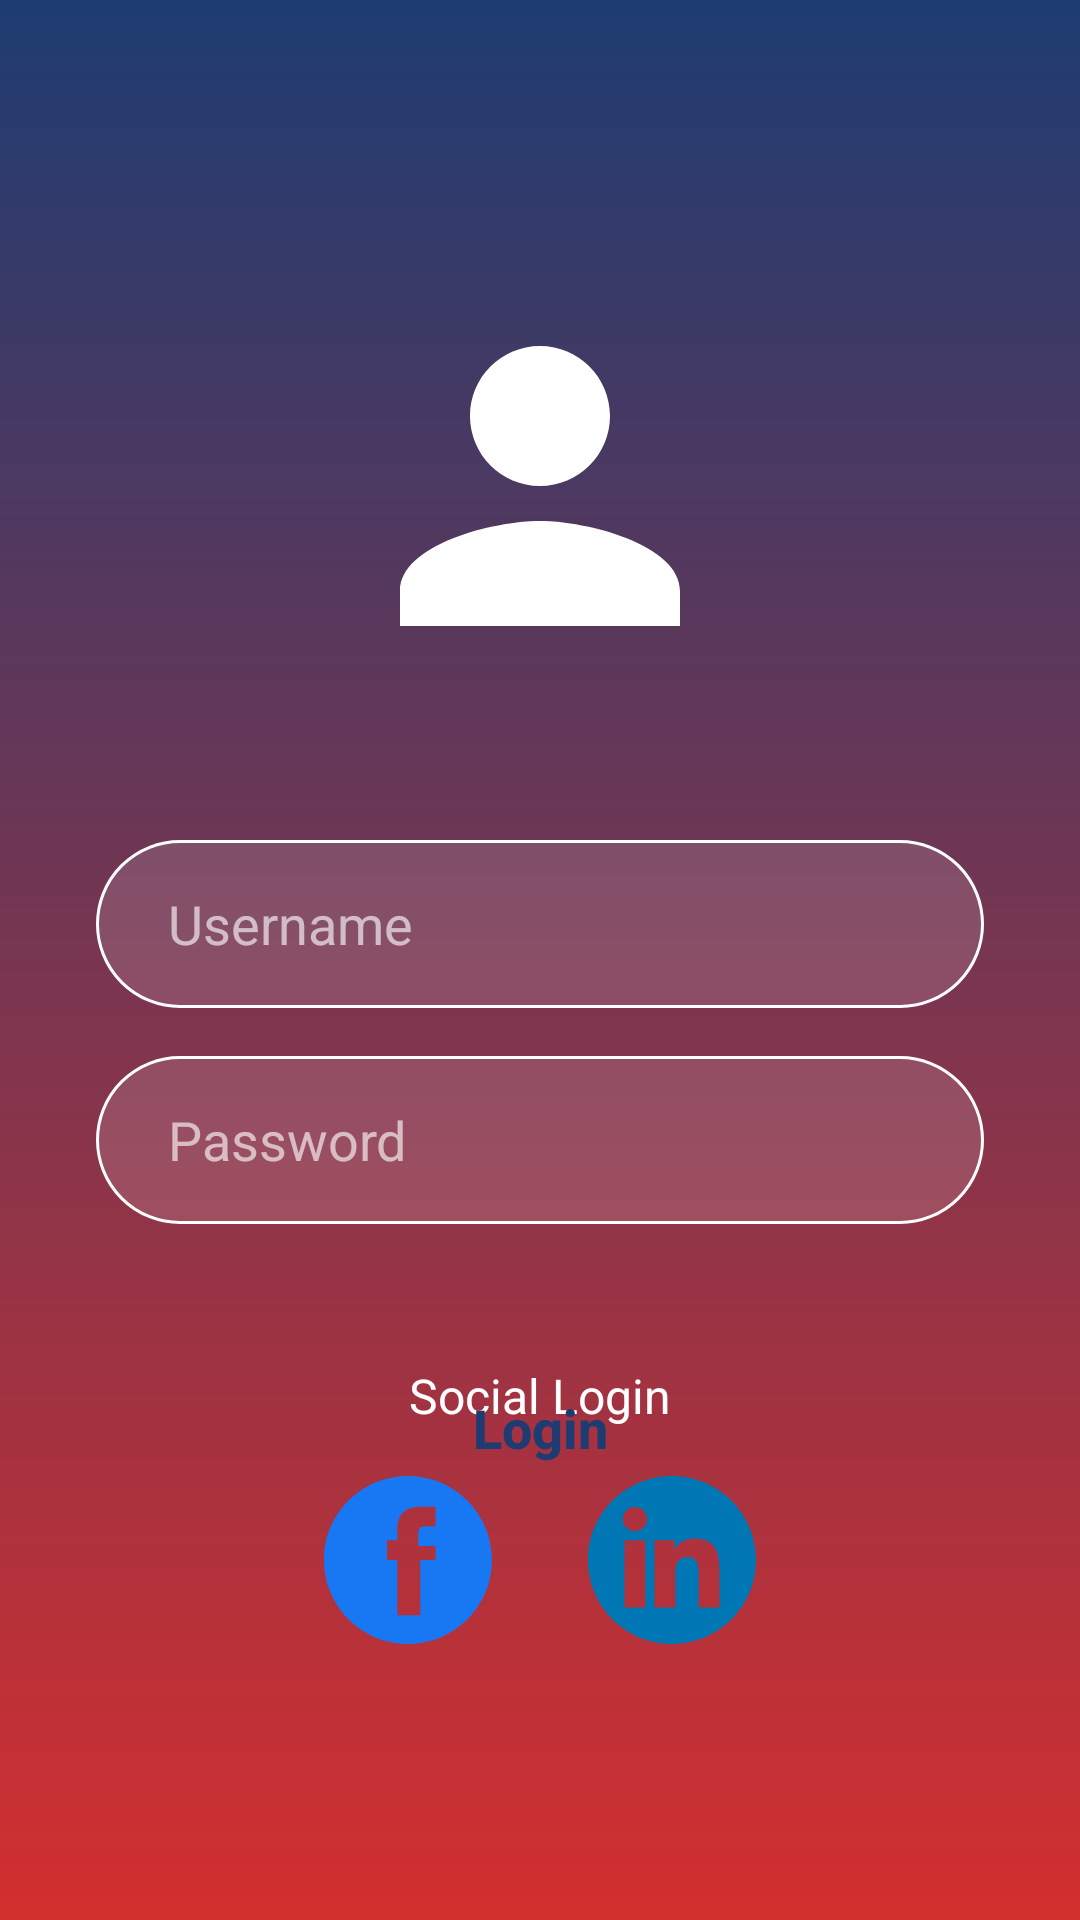

Produce the Android XML layout that renders to this screen, including the resource entries it uses.
<!-- AndroidManifest.xml: application theme Theme.SimpleLoginGemini5B -->
<!-- res/layout/activity_login.xml -->
<?xml version="1.0" encoding="utf-8"?>
<androidx.constraintlayout.widget.ConstraintLayout xmlns:android="http://schemas.android.com/apk/res/android"
    xmlns:app="http://schemas.android.com/apk/res-auto"
    xmlns:tools="http://schemas.android.com/tools"
    android:id="@+id/main"
    android:layout_width="match_parent"
    android:layout_height="match_parent"
    android:background="@drawable/bg_main_gradient"
    android:padding="32dp"
    tools:context=".LoginActivity">

    <ImageView
        android:id="@+id/ivUserIcon"
        android:layout_width="140dp"
        android:layout_height="140dp"
        android:layout_marginTop="60dp"
        android:contentDescription="@string/user_icon"
        android:src="@drawable/ic_user_placeholder"
        app:layout_constraintEnd_toEndOf="parent"
        app:layout_constraintStart_toStartOf="parent"
        app:layout_constraintTop_toTopOf="parent" />

    <EditText
        android:id="@+id/etUsername"
        android:layout_width="0dp"
        android:layout_height="56dp"
        android:layout_marginTop="48dp"
        android:background="@drawable/bg_rounded_input"
        android:hint="@string/username"
        android:inputType="text"
        android:importantForAutofill="no"
        android:paddingStart="24dp"
        android:paddingEnd="24dp"
        android:textColor="@android:color/white"
        android:textColorHint="#A0FFFFFF"
        app:layout_constraintEnd_toEndOf="parent"
        app:layout_constraintStart_toStartOf="parent"
        app:layout_constraintTop_toBottomOf="@id/ivUserIcon" />

    <EditText
        android:id="@+id/etPassword"
        android:layout_width="0dp"
        android:layout_height="56dp"
        android:layout_marginTop="16dp"
        android:background="@drawable/bg_rounded_input"
        android:hint="@string/password"
        android:inputType="textPassword"
        android:importantForAutofill="no"
        android:paddingStart="24dp"
        android:paddingEnd="24dp"
        android:textColor="@android:color/white"
        android:textColorHint="#A0FFFFFF"
        app:layout_constraintEnd_toEndOf="parent"
        app:layout_constraintStart_toStartOf="parent"
        app:layout_constraintTop_toBottomOf="@id/etUsername" />

    <Button
        android:id="@+id/btnLogin"
        android:layout_width="0dp"
        android:layout_height="56dp"
        android:layout_marginTop="40dp"
        android:background="@drawable/bg_rounded_button"
        android:text="@string/login"
        android:textAllCaps="false"
        android:textColor="#1E3C72"
        android:textSize="18sp"
        android:textStyle="bold"
        app:backgroundTint="@null"
        app:layout_constraintEnd_toEndOf="parent"
        app:layout_constraintStart_toStartOf="parent"
        app:layout_constraintTop_toBottomOf="@id/etPassword" />

    <TextView
        android:id="@+id/tvSocialLogin"
        android:layout_width="wrap_content"
        android:layout_height="wrap_content"
        android:layout_marginBottom="16dp"
        android:text="@string/social_login"
        android:textColor="@android:color/white"
        android:textSize="16sp"
        app:layout_constraintBottom_toTopOf="@id/llSocialIcons"
        app:layout_constraintEnd_toEndOf="parent"
        app:layout_constraintStart_toStartOf="parent" />

    <LinearLayout
        android:id="@+id/llSocialIcons"
        android:layout_width="wrap_content"
        android:layout_height="wrap_content"
        android:layout_marginBottom="60dp"
        android:orientation="horizontal"
        app:layout_constraintBottom_toBottomOf="parent"
        app:layout_constraintEnd_toEndOf="parent"
        app:layout_constraintStart_toStartOf="parent">

        <ImageView
            android:id="@+id/ivFacebook"
            android:layout_width="56dp"
            android:layout_height="56dp"
            android:layout_marginEnd="32dp"
            android:contentDescription="@string/facebook"
            android:src="@drawable/ic_facebook" />

        <ImageView
            android:id="@+id/ivLinkedIn"
            android:layout_width="56dp"
            android:layout_height="56dp"
            android:contentDescription="@string/linkedin"
            android:src="@drawable/ic_linkedin" />

    </LinearLayout>

</androidx.constraintlayout.widget.ConstraintLayout>
<!-- resources referenced by this layout -->
<resources>
  <!-- drawable bg_main_gradient (drawable) -->
  <?xml version="1.0" encoding="utf-8"?>
  <shape xmlns:android="http://schemas.android.com/apk/res/android">
      <gradient
          android:angle="270"
          android:endColor="#D32F2F"
          android:startColor="#1E3C72"
          android:type="linear" />
  </shape>
  <!-- drawable bg_rounded_input (drawable) -->
  <?xml version="1.0" encoding="utf-8"?>
  <shape xmlns:android="http://schemas.android.com/apk/res/android">
      <solid android:color="#20FFFFFF"/>
      <corners android:radius="100dp"/>
      <stroke android:width="1dp" android:color="#FFFFFF"/>
  </shape>
  <!-- drawable ic_facebook (drawable) -->
  <vector xmlns:android="http://schemas.android.com/apk/res/android"
      android:width="40dp"
      android:height="40dp"
      android:viewportWidth="24"
      android:viewportHeight="24">
      <path
          android:fillColor="#1877F2"
          android:pathData="M12,0C5.373,0,0,5.373,0,12s5.373,12,12,12s12,-5.373,12,-12S18.627,0,12,0zM15.938,12h-2.188v7.875h-3.281V12H9v-2.812h1.469V7.656c0-2.063,0.984-3.281,3.281-3.281h2.188v2.812h-1.375c-0.947,0-1.094,0.447-1.094,1.094v1.719h2.469L15.938,12z" />
  </vector>
  <!-- drawable ic_linkedin (drawable) -->
  <vector xmlns:android="http://schemas.android.com/apk/res/android"
      android:width="40dp"
      android:height="40dp"
      android:viewportWidth="24"
      android:viewportHeight="24">
      <path
          android:fillColor="#0077B5"
          android:pathData="M12,0C5.373,0,0,5.373,0,12s5.373,12,12,12s12,-5.373,12,-12S18.627,0,12,0zM8.192,18.783H5.215V9.183h2.977V18.783zM6.704,7.876c-0.952,0 -1.724,-0.772 -1.724,-1.724s0.772,-1.724,1.724,-1.724s1.724,0.772,1.724,1.724S7.656,7.876,6.704,7.876zM18.783,18.783h-2.977v-4.66c0,-1.111 -0.02,-2.541 -1.548,-2.541c-1.548,0 -1.786,1.21 -1.786,2.46v4.741h-2.977V9.183h2.858v1.31h0.04c0.398,-0.754,1.369,-1.55,2.822,-1.55c3.018,0,3.57,1.987,3.57,4.57V18.783z" />
  </vector>
  <!-- drawable ic_user_placeholder (drawable) -->
  <vector xmlns:android="http://schemas.android.com/apk/res/android"
      android:width="120dp"
      android:height="120dp"
      android:viewportWidth="24"
      android:viewportHeight="24">
      <path
          android:fillColor="#FFFFFF"
          android:pathData="M12,12c2.21,0 4,-1.79 4,-4s-1.79,-4 -4,-4 -4,1.79 -4,4 1.79,4 4,4zM12,14c-2.67,0 -8,1.34 -8,4v2h16v-2c0,-2.66 -5.33,-4 -8,-4z" />
  </vector>
  <string name="facebook">Facebook</string>
  <string name="linkedin">LinkedIn</string>
  <string name="login">Login</string>
  <string name="password">Password</string>
  <string name="social_login">Social Login</string>
  <string name="user_icon">User Icon</string>
  <string name="username">Username</string>
  <style name="Theme.SimpleLoginGemini5B" parent="Base.Theme.SimpleLoginGemini5B" />
  <style name="Base.Theme.SimpleLoginGemini5B" parent="Theme.Material3.DayNight.NoActionBar">
          
          
      </style>
</resources>
